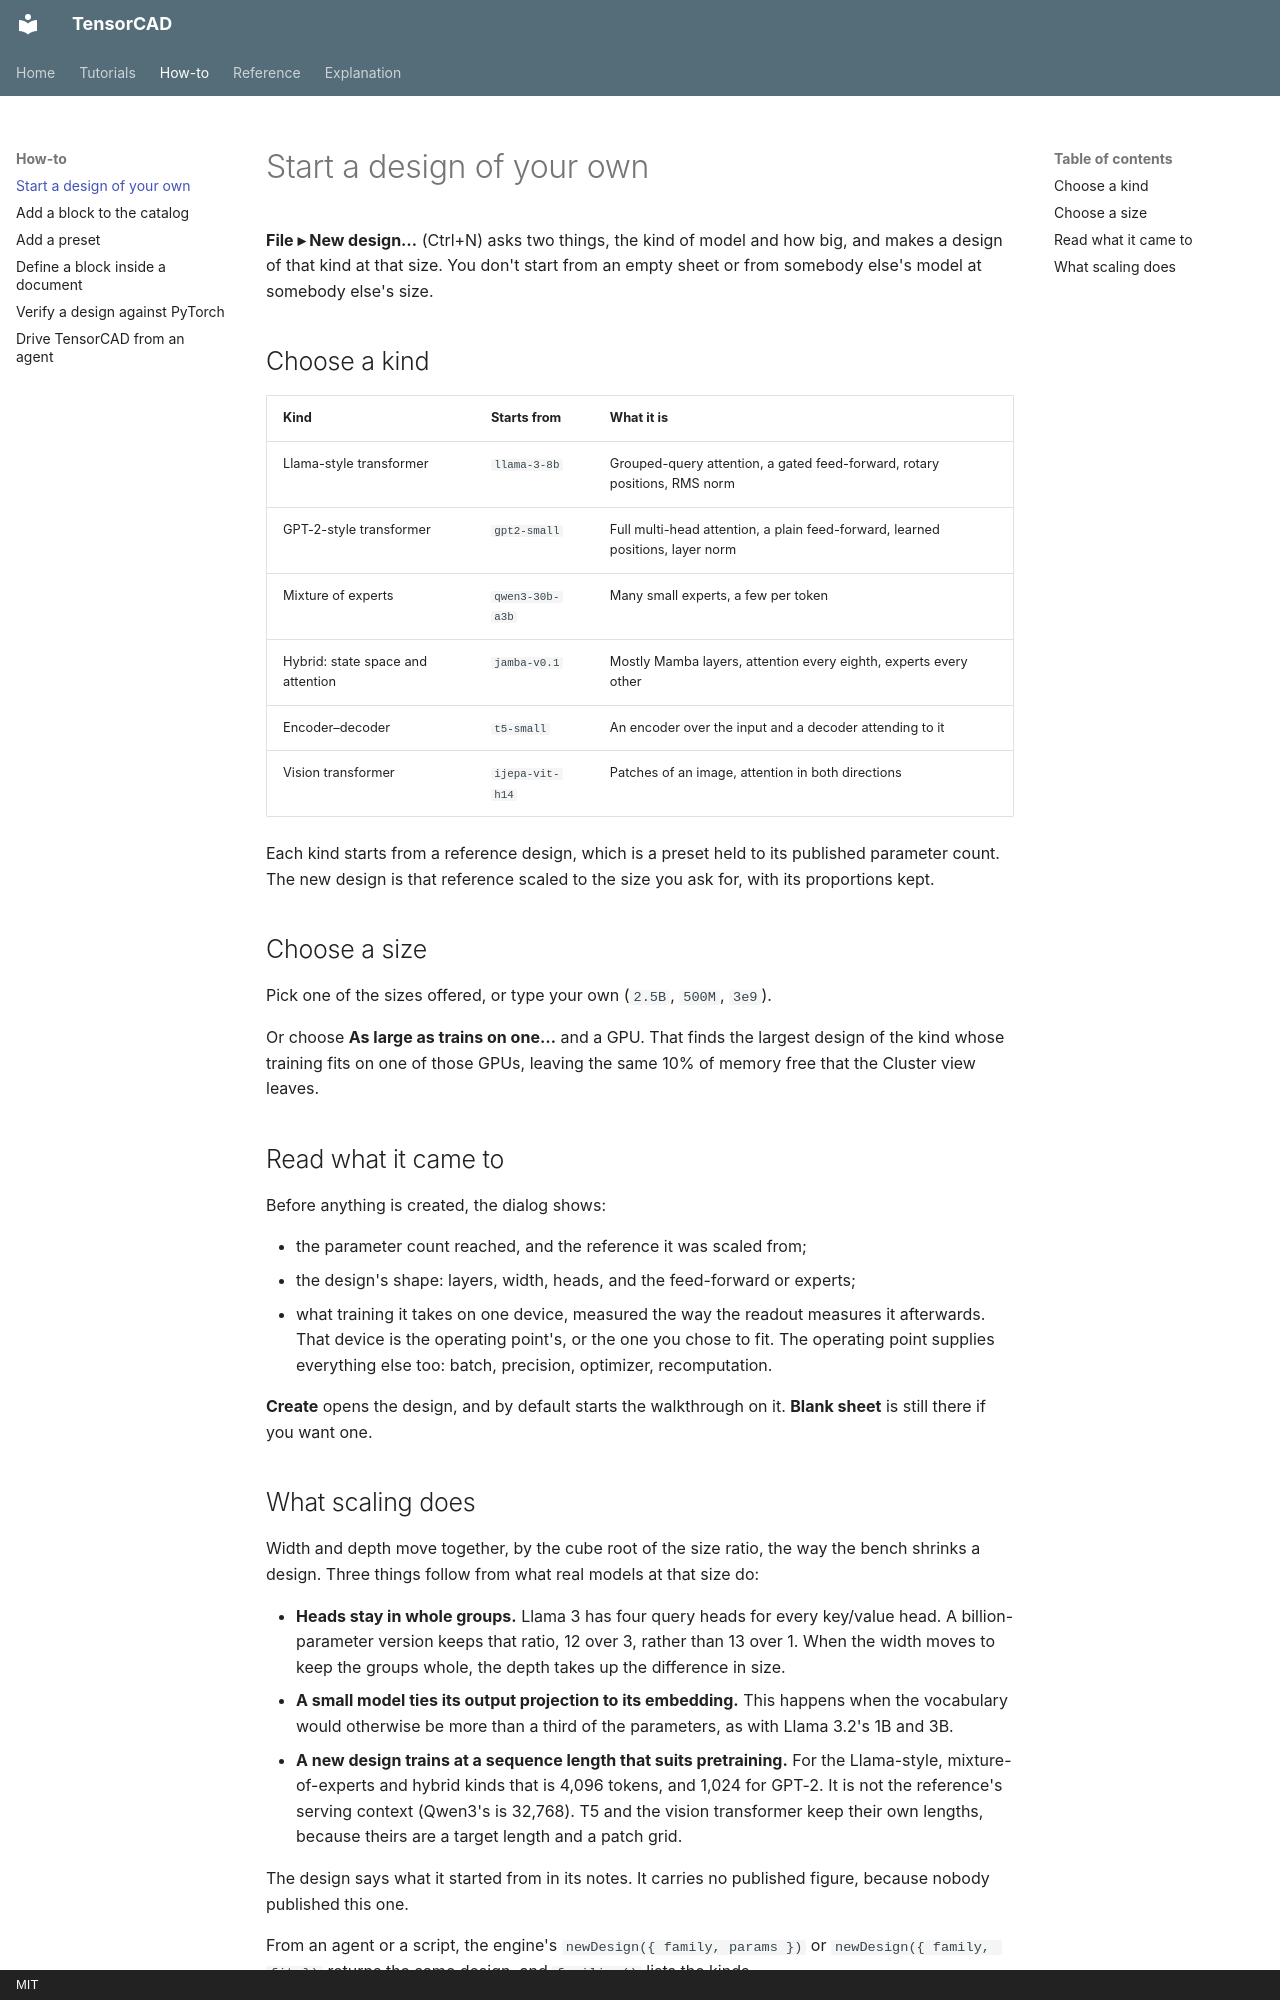

repository: Filip-Pajalic/TensorCAD · page: how-to/start-a-design/index.html · generator: mkdocs · copyright: MIT

# Start a design of your own

**File ▸ New design…** (Ctrl+N) asks two things, the kind of model and how big,
and makes a design of that kind at that size. You don't start from an empty
sheet or from somebody else's model at somebody else's size.

## Choose a kind

| Kind | Starts from | What it is |
|---|---|---|
| Llama-style transformer | `llama-3-8b` | Grouped-query attention, a gated feed-forward, rotary positions, RMS norm |
| GPT-2-style transformer | `gpt2-small` | Full multi-head attention, a plain feed-forward, learned positions, layer norm |
| Mixture of experts | `qwen3-30b-a3b` | Many small experts, a few per token |
| Hybrid: state space and attention | `jamba-v0.1` | Mostly Mamba layers, attention every eighth, experts every other |
| Encoder–decoder | `t5-small` | An encoder over the input and a decoder attending to it |
| Vision transformer | `ijepa-vit-h14` | Patches of an image, attention in both directions |

Each kind starts from a reference design, which is a preset held to its
published parameter count. The new design is that reference scaled to the size
you ask for, with its proportions kept.

## Choose a size

Pick one of the sizes offered, or type your own (`2.5B`, `500M`, `3e9`).

Or choose **As large as trains on one…** and a GPU. That finds the largest
design of the kind whose training fits on one of those GPUs, leaving the same
10% of memory free that the Cluster view leaves.

## Read what it came to

Before anything is created, the dialog shows:

- the parameter count reached, and the reference it was scaled from;
- the design's shape: layers, width, heads, and the feed-forward or experts;
- what training it takes on one device, measured the way the readout measures
  it afterwards. That device is the operating point's, or the one you chose to
  fit. The operating point supplies everything else too: batch, precision,
  optimizer, recomputation.

**Create** opens the design, and by default starts the walkthrough on it.
**Blank sheet** is still there if you want one.
